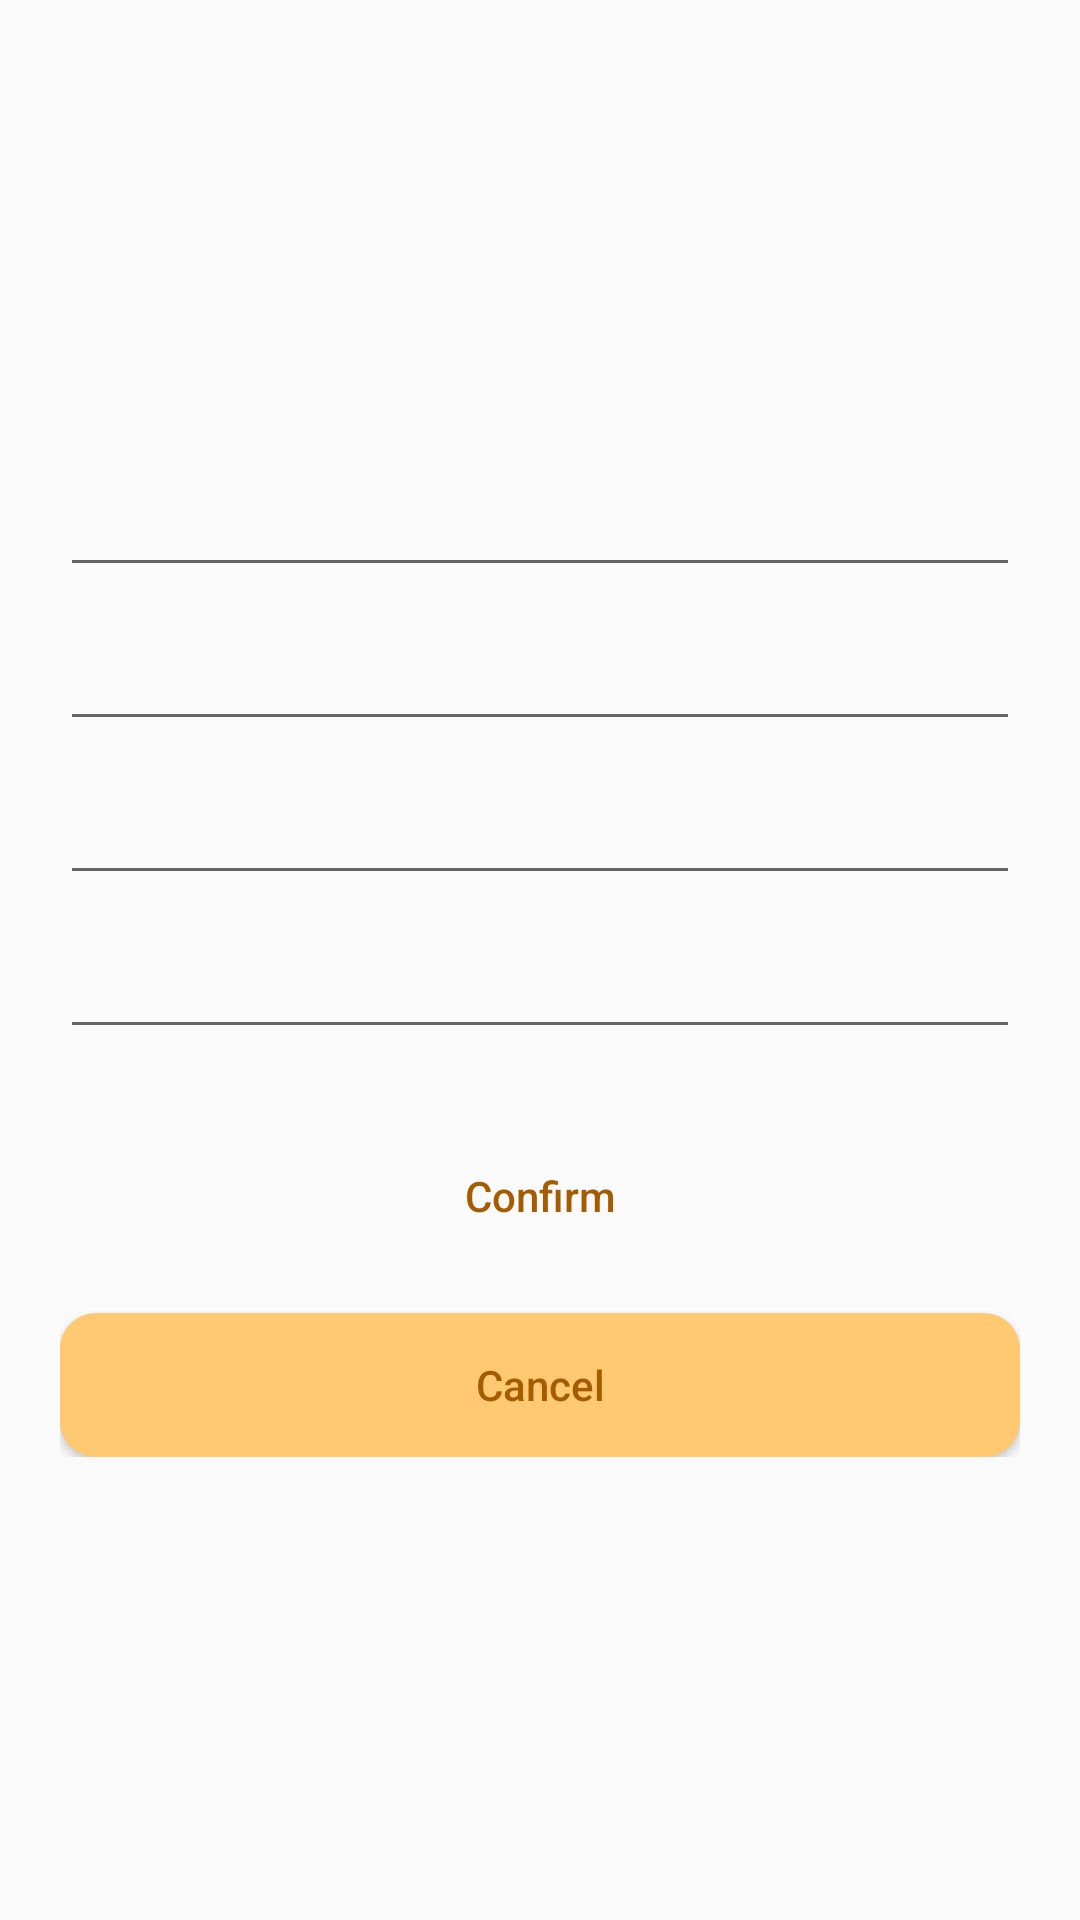

Write the Android layout XML for this screen, with the resource values it uses.
<!-- AndroidManifest.xml: activity theme AppTheme2 -->
<!-- res/layout/activity_edit_word.xml -->
<?xml version="1.0" encoding="utf-8"?>
<RelativeLayout xmlns:android="http://schemas.android.com/apk/res/android"
    android:layout_width="match_parent" android:layout_height="match_parent" android:padding="20dp">

    <LinearLayout
        android:layout_width="match_parent"
        android:layout_height="wrap_content"
        android:orientation="vertical"
        android:layout_centerInParent="true">

        <EditText
            android:id="@+id/activityEditWord_etWord"
            android:layout_width="match_parent"
            android:layout_height="wrap_content" />

        <EditText
            android:id="@+id/activityEditWord_etTrans1"
            android:layout_width="match_parent"
            android:layout_height="wrap_content"
            android:layout_marginTop="10dp"/>

        <EditText
            android:id="@+id/activityEditWord_etTrans2"
            android:layout_width="match_parent"
            android:layout_height="wrap_content"
            android:layout_marginTop="10dp"/>

        <EditText
            android:id="@+id/activityEditWord_etTrans3"
            android:layout_width="match_parent"
            android:layout_height="wrap_content"
            android:layout_marginTop="10dp"/>

        <Button
            android:id="@+id/activityEditWord_btConfirm"
            android:layout_width="match_parent"
            android:layout_height="wrap_content"
            android:text="@string/button_confirm"
            android:background="@drawable/custom_button_states"
            android:textColor="@drawable/button_text_color"
            android:layout_marginTop="25dp"/>

        <Button
            android:id="@+id/activityEditWord_btCancel"
            android:layout_width="match_parent"
            android:layout_height="wrap_content"
            android:text="@string/button_cancel"
            android:background="@drawable/cancel_button_states"
            android:textColor="@drawable/button_text_color"
            android:layout_marginTop="15dp"/>

    </LinearLayout>

</RelativeLayout>
<!-- resources referenced by this layout -->
<resources>
  <!-- drawable button_text_color (drawable) -->
  <?xml version="1.0" encoding="utf-8"?>
  <selector xmlns:android="http://schemas.android.com/apk/res/android">
      <item android:state_pressed="true" android:color="@color/button_pressed_text_color" />
      <item android:color="@color/button_text_color" />
  </selector>
  <!-- drawable cancel_button_states (drawable) -->
  <?xml version="1.0" encoding="utf-8"?>
  <selector xmlns:android="http://schemas.android.com/apk/res/android">
      <item android:state_pressed="true" android:drawable="@drawable/cancel_button_pressed" />
      <item android:state_focused="true" android:drawable="@drawable/cancel_button_pressed" />
      <item android:drawable="@drawable/cancel_button" />
  </selector>
  <string name="button_cancel">Cancel</string>
  <string name="button_confirm">Confirm</string>
  <style name="AppTheme2" parent="Theme.AppCompat.Light.DarkActionBar">
          <item name="colorPrimary">@color/colorPrimary</item>
          <item name="colorPrimaryDark">@color/colorPrimaryDark</item>
          <item name="colorAccent">@color/colorAccent</item>
          <item name="windowActionBar">false</item>
          <item name="windowNoTitle">true</item>
          <item name="android:textAllCaps">false</item>
      </style>
  <color name="button_pressed_text_color">#E7EAE5</color>
  <color name="button_text_color">#A55B00</color>
  <!-- drawable cancel_button_pressed (drawable) -->
  <?xml version="1.0" encoding="utf-8"?>
  <shape xmlns:android="http://schemas.android.com/apk/res/android"
      android:shape="rectangle">
  
      <corners android:radius="12dp" />
  
      <solid android:color="@color/cancel_button_pressed_color" />
  
  </shape>
  <!-- drawable cancel_button (drawable) -->
  <?xml version="1.0" encoding="utf-8"?>
  <shape xmlns:android="http://schemas.android.com/apk/res/android"
      android:shape="rectangle">
  
      <corners android:radius="12dp" />
  
      <solid android:color="@color/cancel_button_color" />
  
  </shape>
  <color name="colorPrimary">#F7B05B</color>
  <color name="colorPrimaryDark">#F79216</color>
  <color name="colorAccent">#E27C00</color>
  <color name="cancel_button_pressed_color">#FFB627</color>
  <color name="cancel_button_color">#FFC971</color>
</resources>
